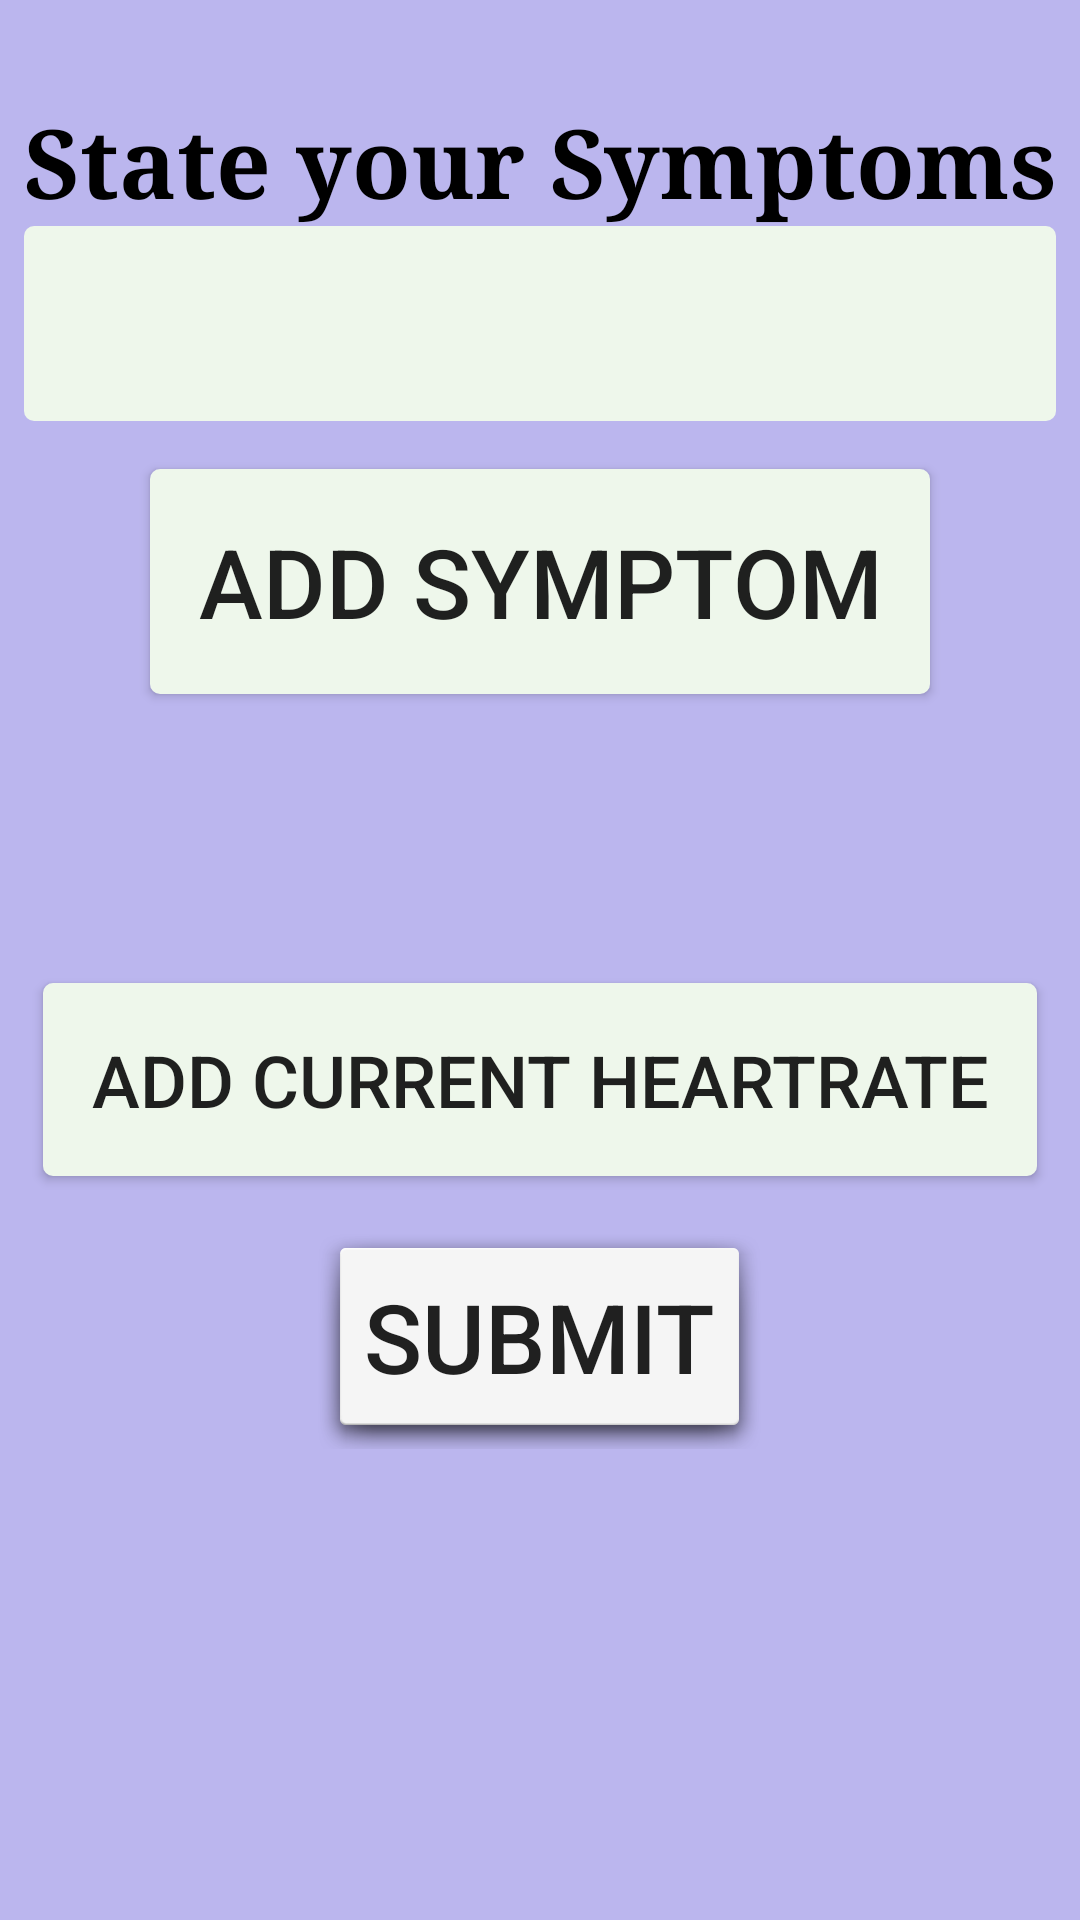

Reconstruct the res/layout file that produces this screen, plus the resources it refers to.
<!-- AndroidManifest.xml: application theme AppTheme -->
<!-- res/layout/contact_doctor.xml -->
<?xml version="1.0" encoding="utf-8"?>
<RelativeLayout xmlns:android="http://schemas.android.com/apk/res/android"
    xmlns:tools="http://schemas.android.com/tools"
    android:layout_width="match_parent"
    android:layout_height="match_parent"
    xmlns:app="http://schemas.android.com/apk/res-auto"
    android:background="#bbb6ee">

    <TextView
        android:id="@+id/text"
        android:layout_width="match_parent"
        android:layout_height="wrap_content"
        android:layout_marginTop="32dp"
        android:fontFamily="serif"
        android:text="State your Symptoms"
        android:textColor="#000000"
        android:textSize="32sp"
        android:layout_marginLeft="8dp"
        android:textStyle="bold" />

    <EditText
        android:id="@+id/symptom"
        android:layout_width="match_parent"
        android:layout_height="65dp"
        android:layout_below="@+id/text"
        android:layout_marginLeft="8dp"
        android:layout_marginRight="8dp"
        android:background="@drawable/spinner_background"
        android:padding="16dp"
        android:textColor="#000000"
        android:textSize="32sp" />

    <Button
        android:layout_marginLeft="8dp"
        android:layout_marginRight="8dp"
        android:layout_marginTop="16dp"
        android:layout_below="@+id/symptom"
        android:padding="16dp"
        android:layout_centerHorizontal="true"
        android:id="@+id/add"
        android:layout_width="wrap_content"
        android:layout_height="wrap_content"
        android:textSize="32sp"
        android:text="Add Symptom"
        android:background="@drawable/spinner_background"/>

    <TextView
        android:visibility="invisible"
        android:layout_below="@+id/add"
        android:layout_marginLeft="8dp"
        android:padding="16dp"
        android:layout_marginRight="8dp"
        android:layout_marginTop="16dp"
        android:id="@+id/displaysym"
        android:textSize="24sp"
        android:textColor="#000000"
        android:background="#ffffff"
        android:layout_width="match_parent"
        android:layout_height="wrap_content" />

    <Button
        android:layout_marginLeft="8dp"
        android:layout_marginRight="8dp"
        android:padding="16dp"
        android:layout_marginTop="16dp"
        android:layout_below="@+id/displaysym"
        android:id="@+id/addheart"
        android:layout_width="wrap_content"
        android:layout_height="wrap_content"
        android:textSize="24sp"
        android:layout_centerHorizontal="true"
        android:text="Add Current HeartRate"
        android:background="@drawable/spinner_background"/>

    <Button
        android:layout_below="@+id/addheart"
        android:background="@android:drawable/dialog_holo_light_frame"
        android:id="@+id/submit"
        android:layout_marginLeft="8dp"
        android:layout_marginRight="8dp"
        android:layout_marginTop="16dp"
        android:textSize="32sp"
        android:padding="16dp"
        android:layout_centerHorizontal="true"
        android:layout_width="wrap_content"
        android:layout_height="wrap_content"
        android:text="Submit"/>

</RelativeLayout>
<!-- resources referenced by this layout -->
<resources>
  <!-- drawable spinner_background (drawable) -->
  <?xml version="1.0" encoding="utf-8"?>
      <shape xmlns:android="http://schemas.android.com/apk/res/android">
          <solid android:color="#eef7eb"/>
          <corners android:radius="10px"/>
          <padding android:left="0dp" android:top="0dp" android:right="0dp" android:bottom="0dp" />
      </shape>
  <style name="AppTheme" parent="Theme.AppCompat.Light.DarkActionBar">
          
          <item name="colorPrimary">#000000</item>
          <item name="colorPrimaryDark">@color/colorPrimaryDark</item>
          <item name="colorAccent">@color/colorAccent</item>
  
  
  
      </style>
  <!-- not gathered from this repository: default colours our renderer supplied (Android Studio template values) -->
  <color name="colorPrimaryDark">#FF3700B3</color>
  <color name="colorAccent">#FF03DAC5</color>
</resources>
